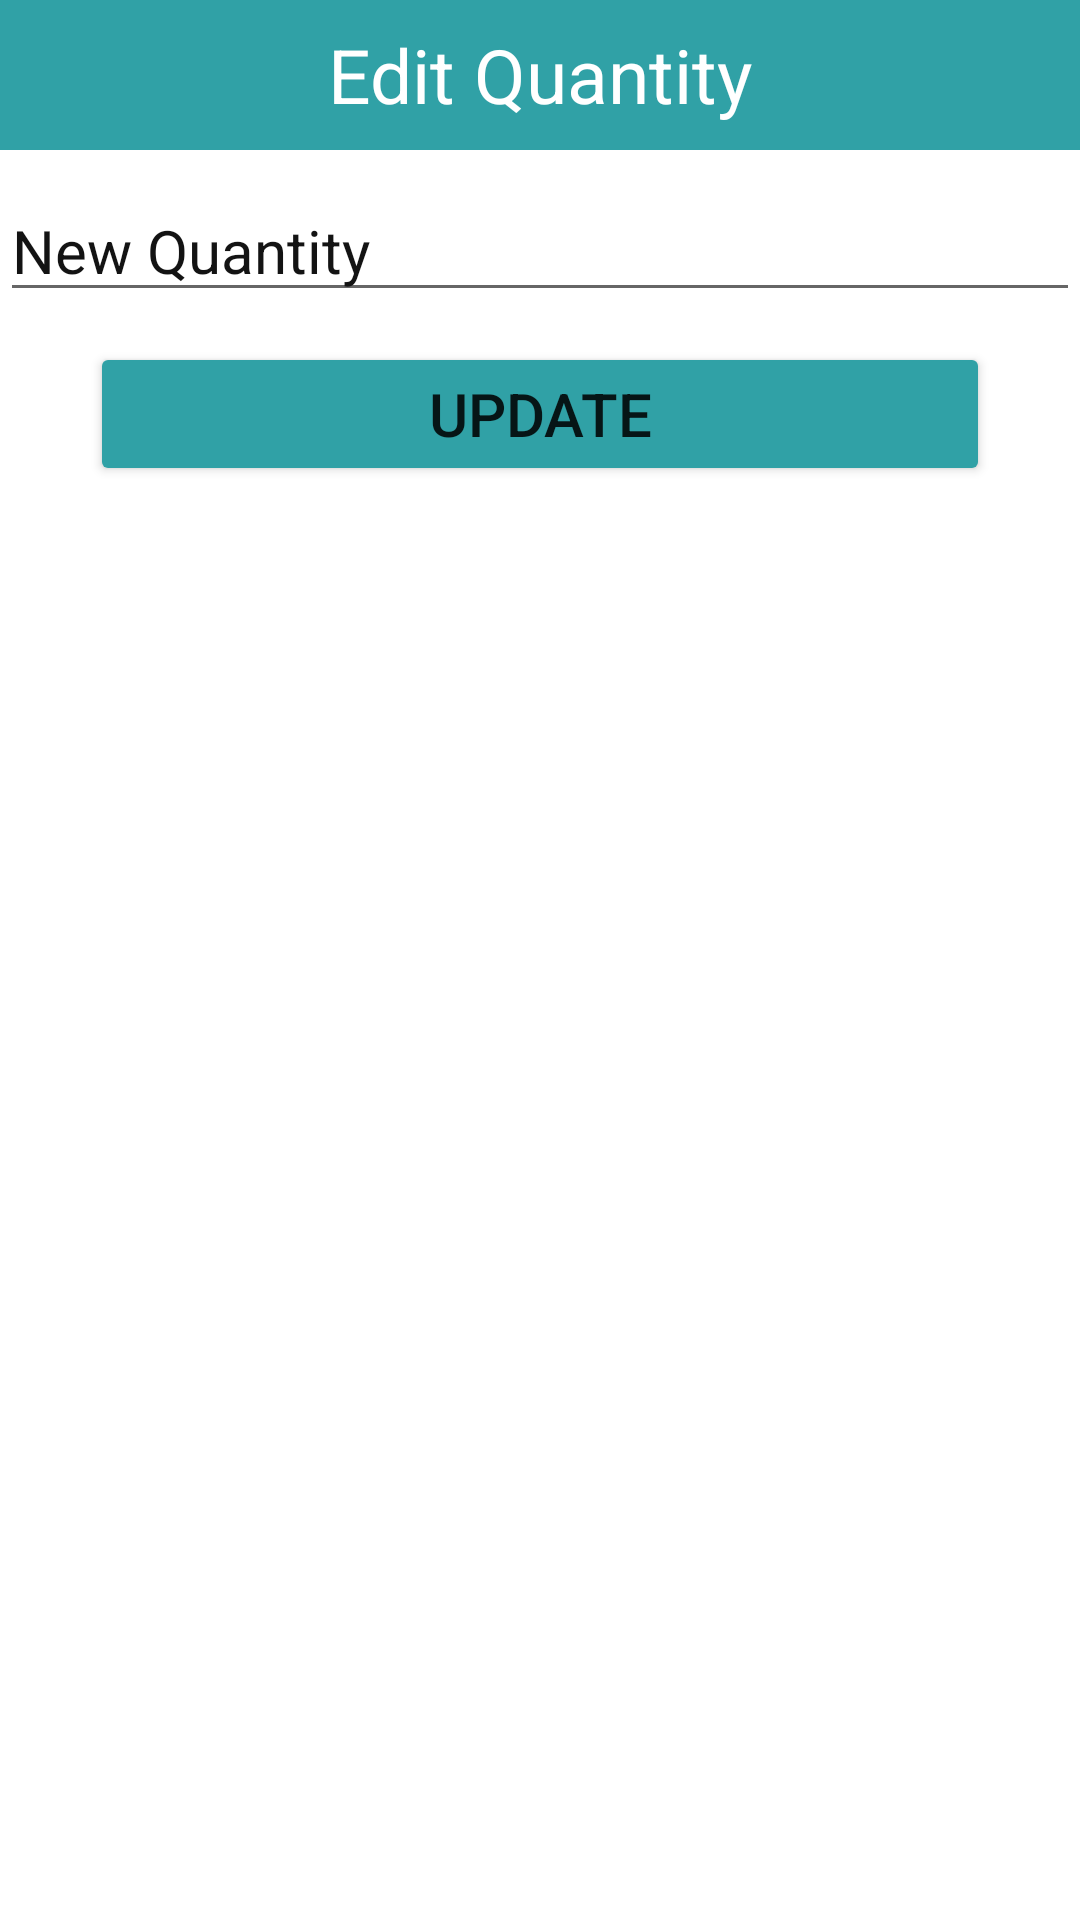

Here is an Android app screen rendered from its layout file. Give the layout XML and the strings, colors and styles it references.
<!-- AndroidManifest.xml: application theme Theme.Newmedifind -->
<!-- res/layout/edit_dialog.xml -->
<?xml version="1.0" encoding="utf-8"?>
<LinearLayout
    xmlns:android="http://schemas.android.com/apk/res/android"
    android:layout_width="match_parent"
    android:layout_height="match_parent"
    android:orientation="vertical"
    >

    <TextView
        android:layout_width="match_parent"
        android:layout_height="50dp"
        android:text="Edit Quantity"
        android:background="@color/blue_1"
        android:textSize="25sp"
        android:gravity="center"
        android:textColor="#fff"/>


    <EditText
        android:id="@+id/newquantity"
        android:layout_width="match_parent"
        android:layout_height="wrap_content"
        android:layout_marginTop="10dp"
        android:hint="New Quantity"
        android:textColor="#131313"
        android:textColorHighlight="#131313"
        android:textColorHint="#131313"
        android:textColorLink="#131313"
        android:textSize="20sp" />


    <Button
        android:id="@+id/submit"
        android:layout_width="300dp"
        android:layout_height="wrap_content"
        android:layout_gravity="center"
        android:layout_marginTop="10dp"
        android:layout_marginBottom="10dp"
        android:backgroundTint="@color/blue_1"
        android:text="Update"
        android:textSize="20sp" />

</LinearLayout>
<!-- resources referenced by this layout -->
<resources>
  <color name="blue_1">#30A1A6</color>
  <style name="Theme.Newmedifind" parent="Theme.MaterialComponents.DayNight.DarkActionBar">
          
          <item name="colorPrimary">@color/purple_500</item>
          <item name="colorPrimaryVariant">@color/purple_700</item>
          <item name="colorOnPrimary">@color/white</item>
          
          <item name="colorSecondary">@color/teal_200</item>
          <item name="colorSecondaryVariant">@color/teal_700</item>
          <item name="colorOnSecondary">@color/black</item>
          
          <item name="android:statusBarColor" tools:targetApi="l">?attr/colorPrimaryVariant</item>
          
      </style>
  <color name="purple_500">#FF6200EE</color>
  <color name="purple_700">#FF3700B3</color>
  <color name="white">#FFFFFFFF</color>
  <color name="teal_200">#FF03DAC5</color>
  <color name="teal_700">#FF018786</color>
  <color name="black">#FF000000</color>
</resources>
